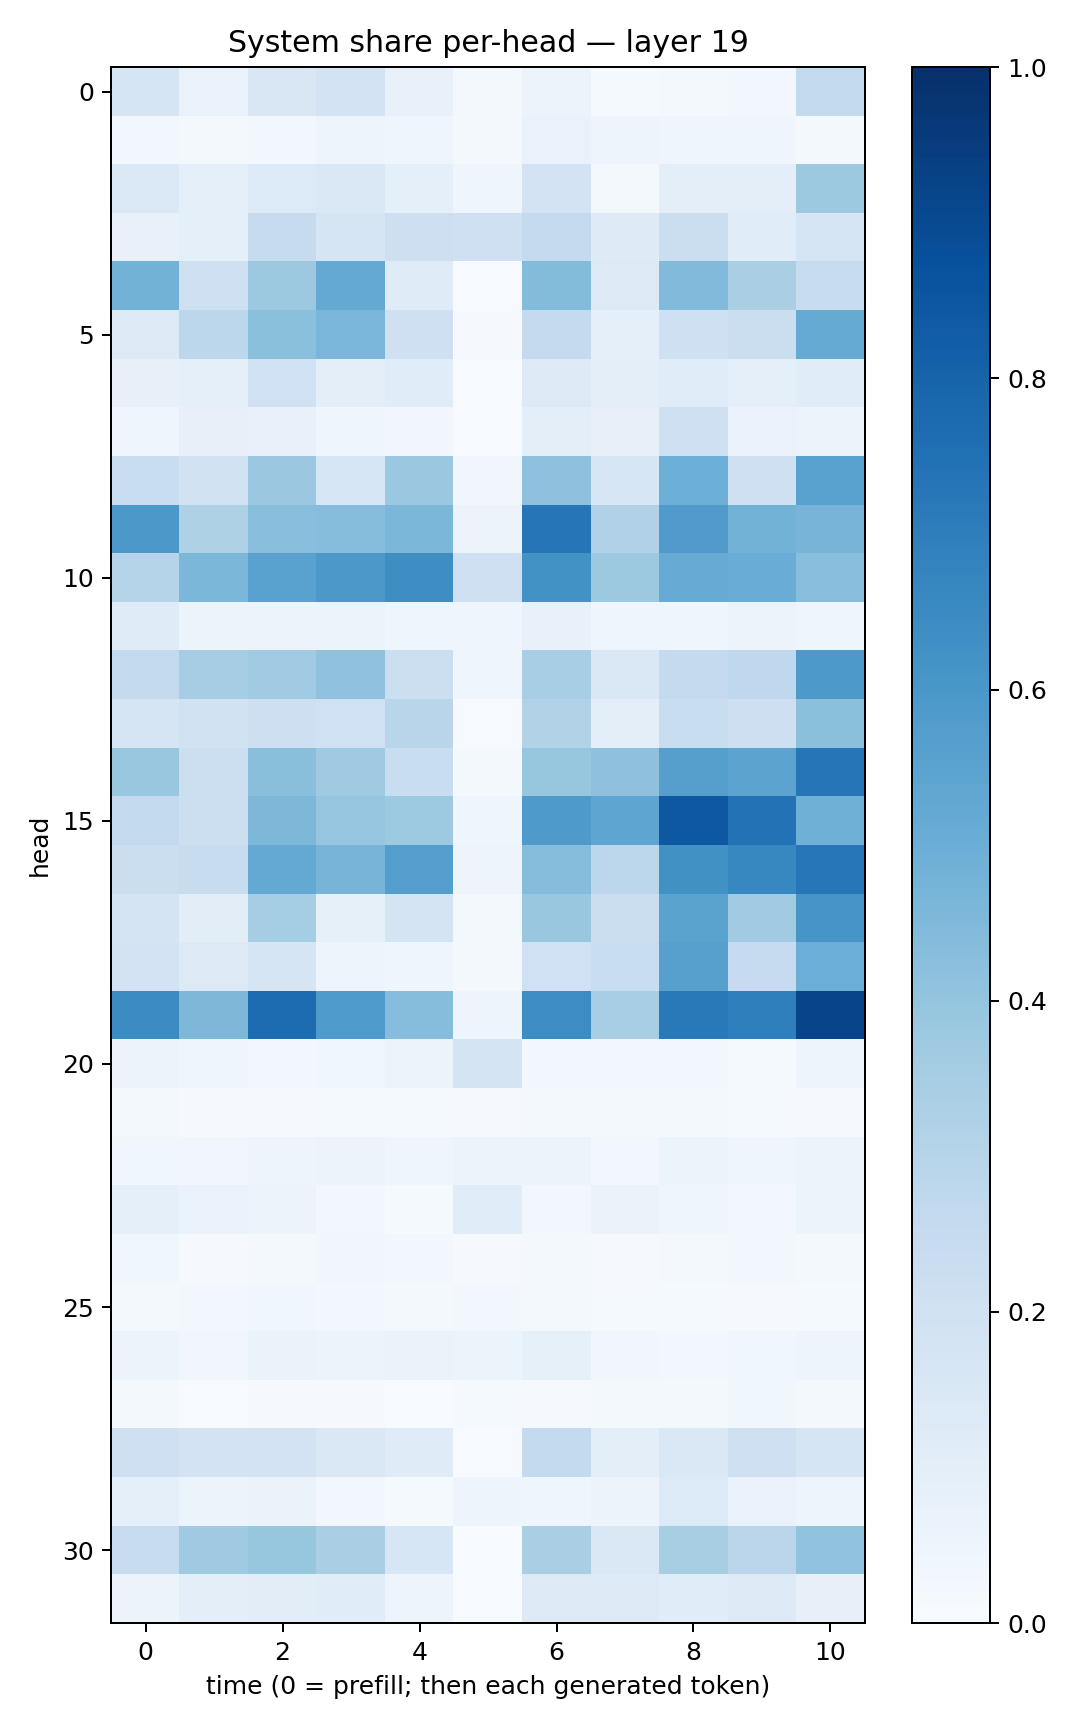

Data behind this chart, as committed beside it:
0.16990922, 0.06932133, 0.14982463, 0.18118435, 0.074017815, 0.021402687, 0.056881905, 0.0133627765, 0.02293431, 0.027426064, 0.25901702
0.02699, 0.02274, 0.02552, 0.04718, 0.04422, 0.01956, 0.06963, 0.04692, 0.04235, 0.04274, 0.02012
0.1401, 0.08608, 0.1359, 0.1479, 0.08797, 0.04058, 0.1833, 0.0196, 0.09803, 0.1008, 0.3783
0.07081, 0.0932, 0.2453, 0.1665, 0.2143, 0.2069, 0.2522, 0.122, 0.2242, 0.1171, 0.166
0.4773, 0.2082, 0.3774, 0.5231, 0.1182, 0.006627, 0.4397, 0.1304, 0.4418, 0.336, 0.2387
0.1292, 0.2799, 0.4182, 0.4633, 0.2081, 0.0102, 0.2532, 0.09033, 0.2107, 0.2216, 0.516
0.08121, 0.09275, 0.2005, 0.09902, 0.1151, 0.005281, 0.1327, 0.1001, 0.1169, 0.08725, 0.1171
0.04584, 0.07836, 0.07789, 0.04097, 0.03274, 0.004708, 0.1014, 0.08107, 0.2083, 0.0687, 0.05533
0.2313, 0.1928, 0.3821, 0.1572, 0.3794, 0.03149, 0.4119, 0.162, 0.4966, 0.207, 0.5515
0.595, 0.3235, 0.428, 0.4323, 0.4592, 0.05805, 0.7304, 0.3188, 0.5807, 0.4793, 0.4692
0.2974, 0.458, 0.5518, 0.5953, 0.6403, 0.2033, 0.6234, 0.3781, 0.5093, 0.5073, 0.4278
0.1201, 0.05999, 0.0584, 0.05321, 0.04306, 0.04248, 0.07242, 0.0418, 0.0444, 0.05202, 0.04178
0.2603, 0.3479, 0.3661, 0.4082, 0.2172, 0.04463, 0.346, 0.141, 0.2531, 0.2689, 0.5935
0.1687, 0.1911, 0.2128, 0.2009, 0.2902, 0.007764, 0.3096, 0.09745, 0.231, 0.2126, 0.4202
0.3844, 0.2165, 0.4247, 0.3703, 0.2342, 0.02277, 0.3944, 0.413, 0.5644, 0.5443, 0.7304
0.2585, 0.2187, 0.4556, 0.3946, 0.3745, 0.04535, 0.5894, 0.5383, 0.8454, 0.7424, 0.4911
0.2255, 0.2368, 0.5199, 0.4711, 0.5697, 0.04923, 0.431, 0.2802, 0.6285, 0.6644, 0.7256
0.1753, 0.1053, 0.3536, 0.08466, 0.1767, 0.01751, 0.3898, 0.2189, 0.5473, 0.3669, 0.6057
0.1812, 0.1272, 0.168, 0.04922, 0.03949, 0.02319, 0.2, 0.2334, 0.561, 0.2484, 0.4963
0.646, 0.4545, 0.7677, 0.583, 0.4304, 0.05012, 0.6407, 0.345, 0.7152, 0.692, 0.9195
0.05919, 0.03961, 0.03107, 0.03814, 0.05109, 0.1736, 0.02907, 0.02709, 0.02775, 0.01384, 0.04717
0.02267, 0.01052, 0.009139, 0.01343, 0.01277, 0.01087, 0.01612, 0.0226, 0.01859, 0.01311, 0.009914
0.03735, 0.03474, 0.04993, 0.05636, 0.0427, 0.05124, 0.0515, 0.02802, 0.05272, 0.0454, 0.06102
0.09161, 0.06786, 0.05636, 0.02789, 0.01214, 0.1164, 0.02563, 0.06403, 0.04608, 0.02731, 0.05413
0.03611, 0.008895, 0.02003, 0.03411, 0.02994, 0.008636, 0.01672, 0.01038, 0.01779, 0.03062, 0.02118
0.01655, 0.02906, 0.03603, 0.02891, 0.02028, 0.02924, 0.01823, 0.01304, 0.01414, 0.01158, 0.01357
0.05463, 0.03452, 0.06547, 0.06083, 0.06602, 0.05171, 0.08542, 0.03266, 0.02794, 0.03642, 0.04956
0.01864, 0.005693, 0.009805, 0.01056, 0.007002, 0.0135, 0.01144, 0.01618, 0.02056, 0.03832, 0.02125
0.2069, 0.1826, 0.1803, 0.148, 0.1185, 0.005441, 0.2564, 0.1009, 0.141, 0.2043, 0.1698
0.09212, 0.06101, 0.06479, 0.03115, 0.01395, 0.04735, 0.04488, 0.05819, 0.1363, 0.07027, 0.04894
0.2361, 0.3678, 0.3941, 0.3372, 0.1625, 0.002493, 0.3376, 0.1465, 0.3407, 0.2848, 0.4026
0.06018, 0.1005, 0.1048, 0.1153, 0.04725, 0.005414, 0.1296, 0.1277, 0.1163, 0.13, 0.07983
